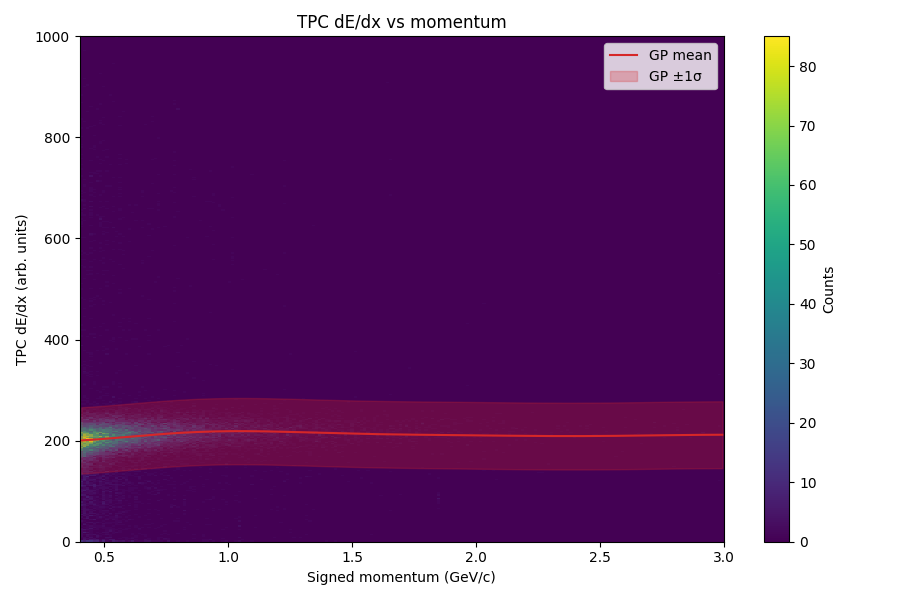

Values plotted in this chart, from the file beside it:
momentum, dedx_mean, dedx_sigma
0.4065, 200.4, 65.6
0.4195, 200.8, 65.59
0.4325, 201.2, 65.59
0.4455, 201.6, 65.59
0.4585, 202.1, 65.59
0.4715, 202.6, 65.59
0.4845, 203, 65.59
0.4975, 203.5, 65.59
0.5105, 204, 65.59
0.5235, 204.6, 65.59
0.5365, 205.1, 65.59
0.5495, 205.6, 65.59
0.5625, 206.1, 65.59
0.5755, 206.7, 65.59
0.5885, 207.2, 65.59
0.6015, 207.8, 65.59
0.6145, 208.3, 65.59
0.6275, 208.9, 65.59
0.6405, 209.4, 65.59
0.6535, 209.9, 65.59
0.6665, 210.5, 65.59
0.6795, 211, 65.59
0.6925, 211.5, 65.59
0.7055, 212, 65.59
0.7185, 212.5, 65.59
0.7315, 213, 65.6
0.7445, 213.4, 65.6
0.7575, 213.9, 65.6
0.7705, 214.3, 65.6
0.7835, 214.7, 65.6
0.7965, 215.1, 65.6
0.8095, 215.5, 65.6
0.8225, 215.9, 65.6
0.8355, 216.2, 65.6
0.8485, 216.5, 65.6
0.8615, 216.8, 65.61
0.8745, 217.1, 65.61
0.8875, 217.4, 65.61
0.9005, 217.6, 65.61
0.9135, 217.8, 65.61
0.9265, 218, 65.61
0.9395, 218.2, 65.61
0.9525, 218.3, 65.62
0.9655, 218.5, 65.62
0.9785, 218.6, 65.62
0.9915, 218.7, 65.62
1.005, 218.7, 65.62
1.018, 218.8, 65.63
1.03, 218.8, 65.63
1.043, 218.8, 65.63
1.057, 218.8, 65.63
1.07, 218.8, 65.64
1.083, 218.8, 65.64
1.095, 218.7, 65.64
1.109, 218.6, 65.64
1.122, 218.6, 65.65
1.135, 218.5, 65.65
1.147, 218.4, 65.65
1.161, 218.2, 65.65
1.174, 218.1, 65.66
... 140 more rows
